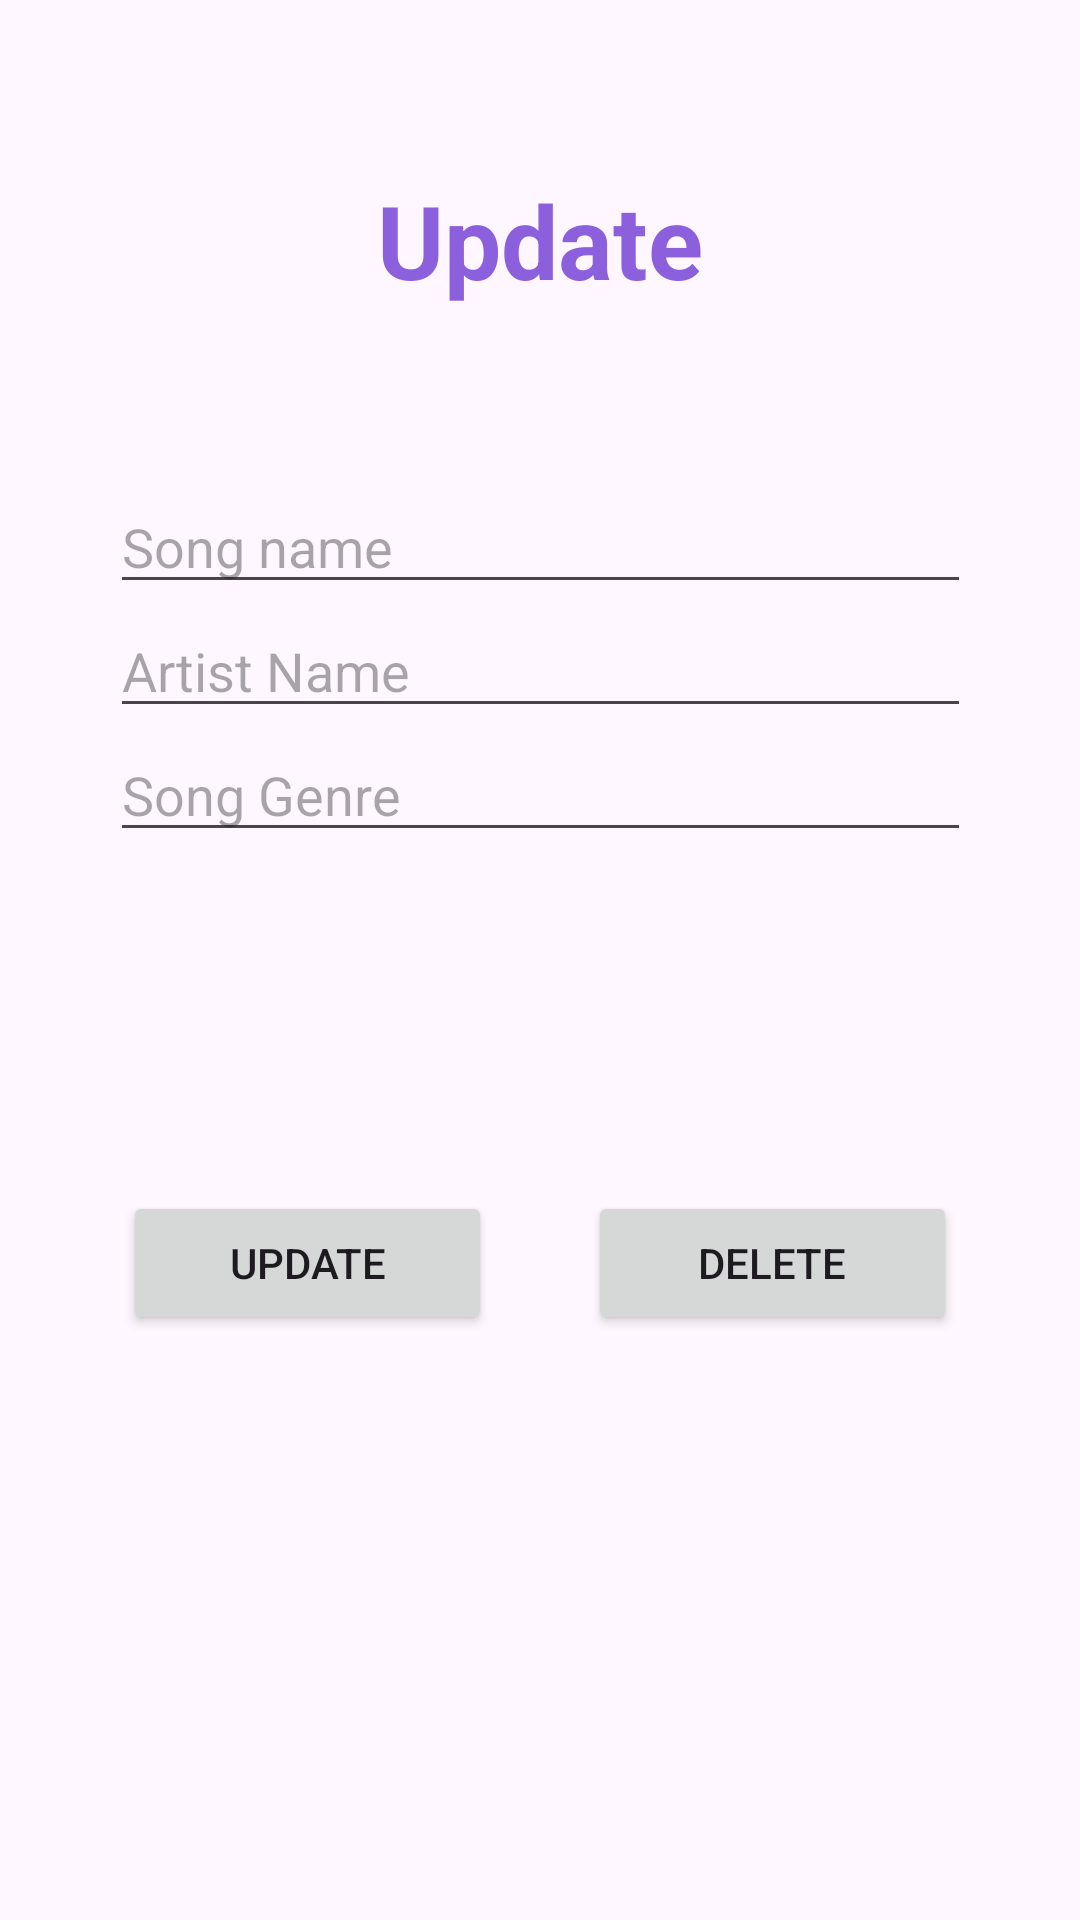

Write the Android layout XML for this screen, with the resource values it uses.
<!-- AndroidManifest.xml: application theme Theme.MusicLibraryDB -->
<!-- res/layout/activity_update.xml -->
<?xml version="1.0" encoding="utf-8"?>
<androidx.constraintlayout.widget.ConstraintLayout xmlns:android="http://schemas.android.com/apk/res/android"
    xmlns:app="http://schemas.android.com/apk/res-auto"
    xmlns:tools="http://schemas.android.com/tools"
    android:id="@+id/main"
    android:layout_width="match_parent"
    android:layout_height="match_parent"
    tools:context=".AddRemoveActivity">

    <LinearLayout
        android:id="@+id/linearLayout2"
        android:layout_width="287dp"
        android:layout_height="137dp"
        android:layout_marginTop="160dp"
        android:orientation="vertical"
        app:layout_constraintEnd_toEndOf="parent"
        app:layout_constraintStart_toStartOf="parent"
        app:layout_constraintTop_toTopOf="parent">

        <EditText
            android:id="@+id/editText_songName2"
            android:layout_width="match_parent"
            android:layout_height="wrap_content"
            android:ems="10"
            android:hint="Song name"
            android:inputType="text" />

        <EditText
            android:id="@+id/editText_artist2"
            android:layout_width="match_parent"
            android:layout_height="wrap_content"
            android:ems="10"
            android:hint="Artist Name"
            android:inputType="text" />

        <EditText
            android:id="@+id/editText_genre2"
            android:layout_width="match_parent"
            android:layout_height="wrap_content"
            android:ems="10"
            android:hint="Song Genre"
            android:inputType="text" />
    </LinearLayout>

    <LinearLayout
        android:id="@+id/linearLayout"
        android:layout_width="310dp"
        android:layout_height="143dp"
        android:orientation="horizontal"
        app:layout_constraintBottom_toBottomOf="parent"
        app:layout_constraintEnd_toEndOf="parent"
        app:layout_constraintStart_toStartOf="parent"
        app:layout_constraintTop_toBottomOf="@+id/linearLayout2">

        <Button
            android:id="@+id/btn_update"
            android:layout_width="match_parent"
            android:layout_height="wrap_content"
            android:layout_marginStart="16dp"
            android:layout_marginEnd="16dp"
            android:layout_weight="1"
            android:text="Update" />

        <Button
            android:id="@+id/btn_delete"
            android:layout_width="match_parent"
            android:layout_height="wrap_content"
            android:layout_marginStart="16dp"
            android:layout_marginEnd="16dp"
            android:layout_weight="1"
            android:text="Delete" />
    </LinearLayout>

    <TextView
        android:id="@+id/textView3"
        android:layout_width="wrap_content"
        android:layout_height="wrap_content"
        android:text="Update"
        android:textColor="#8C5FDC"
        android:textSize="34sp"
        android:textStyle="bold"
        app:layout_constraintBottom_toTopOf="@+id/linearLayout2"
        app:layout_constraintEnd_toEndOf="parent"
        app:layout_constraintStart_toStartOf="parent"
        app:layout_constraintTop_toTopOf="parent" />

</androidx.constraintlayout.widget.ConstraintLayout>
<!-- resources referenced by this layout -->
<resources>
  <style name="Theme.MusicLibraryDB" parent="Base.Theme.MusicLibraryDB" />
  <style name="Base.Theme.MusicLibraryDB" parent="Theme.Material3.DayNight.NoActionBar">
          
          
      </style>
</resources>
